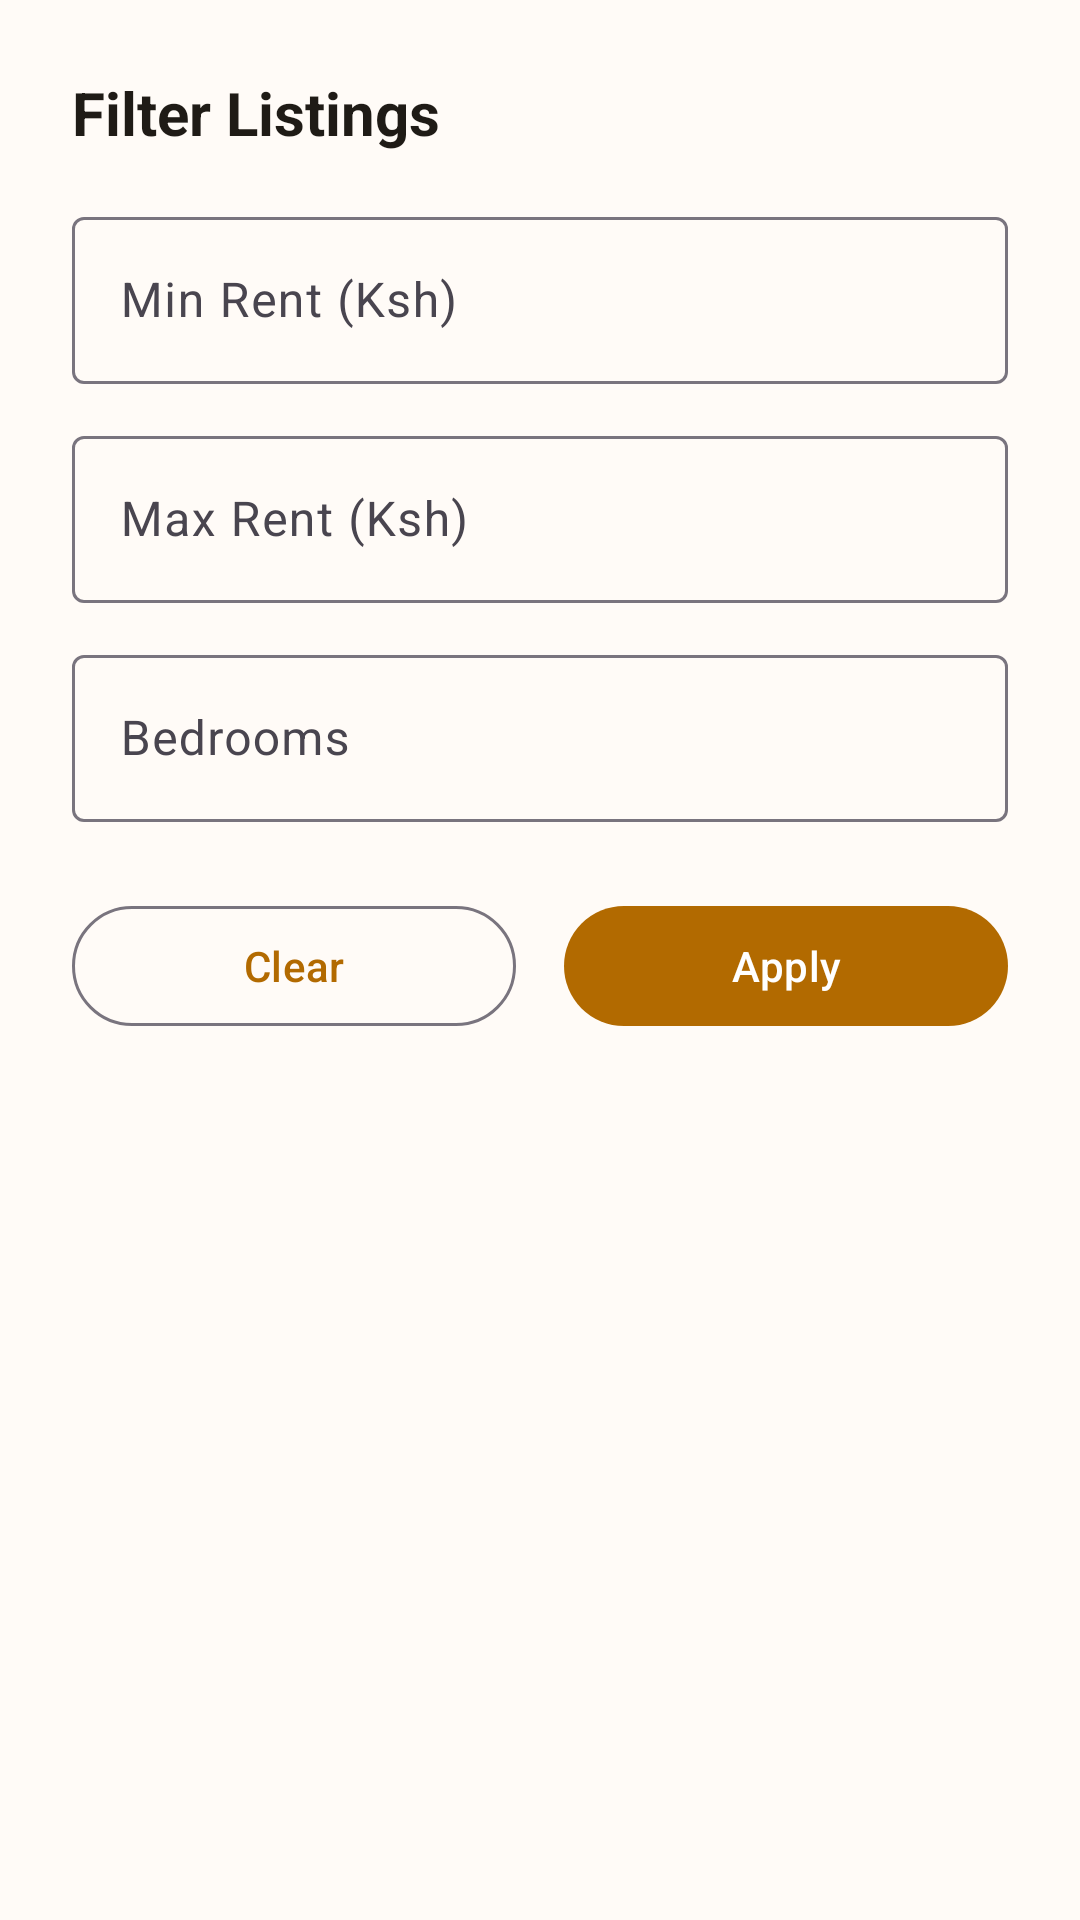

Write the Android layout XML for this screen, with the resource values it uses.
<!-- AndroidManifest.xml: application theme Theme.TheHive -->
<!-- res/layout/dialog_filter.xml -->
<?xml version="1.0" encoding="utf-8"?>
<LinearLayout xmlns:android="http://schemas.android.com/apk/res/android"
    xmlns:app="http://schemas.android.com/apk/res-auto"
    android:layout_width="match_parent"
    android:layout_height="wrap_content"
    android:orientation="vertical"
    android:padding="24dp"
    android:background="?attr/colorSurface">

    <TextView
        android:layout_width="wrap_content"
        android:layout_height="wrap_content"
        android:text="Filter Listings"
        android:textSize="20sp"
        android:textStyle="bold"
        android:textColor="?attr/colorOnSurface"
        android:layout_marginBottom="16dp" />

    <com.google.android.material.textfield.TextInputLayout
        android:layout_width="match_parent"
        android:layout_height="wrap_content"
        android:layout_marginBottom="12dp"
        android:hint="Min Rent (Ksh)">

        <com.google.android.material.textfield.TextInputEditText
            android:id="@+id/etMinRent"
            android:layout_width="match_parent"
            android:layout_height="wrap_content"
            android:inputType="numberDecimal" />
    </com.google.android.material.textfield.TextInputLayout>

    <com.google.android.material.textfield.TextInputLayout
        android:layout_width="match_parent"
        android:layout_height="wrap_content"
        android:layout_marginBottom="12dp"
        android:hint="Max Rent (Ksh)">

        <com.google.android.material.textfield.TextInputEditText
            android:id="@+id/etMaxRent"
            android:layout_width="match_parent"
            android:layout_height="wrap_content"
            android:inputType="numberDecimal" />
    </com.google.android.material.textfield.TextInputLayout>

    <com.google.android.material.textfield.TextInputLayout
        android:layout_width="match_parent"
        android:layout_height="wrap_content"
        android:layout_marginBottom="24dp"
        android:hint="Bedrooms">

        <com.google.android.material.textfield.TextInputEditText
            android:id="@+id/etBedrooms"
            android:layout_width="match_parent"
            android:layout_height="wrap_content"
            android:inputType="number" />
    </com.google.android.material.textfield.TextInputLayout>

    <LinearLayout
        android:layout_width="match_parent"
        android:layout_height="wrap_content"
        android:orientation="horizontal">

        <com.google.android.material.button.MaterialButton
            android:id="@+id/btnClear"
            style="?attr/materialButtonOutlinedStyle"
            android:layout_width="0dp"
            android:layout_height="wrap_content"
            android:layout_weight="1"
            android:layout_marginEnd="8dp"
            android:text="Clear" />

        <com.google.android.material.button.MaterialButton
            android:id="@+id/btnApply"
            android:layout_width="0dp"
            android:layout_height="wrap_content"
            android:layout_weight="1"
            android:layout_marginStart="8dp"
            android:text="Apply" />
    </LinearLayout>

</LinearLayout>
<!-- resources referenced by this layout -->
<resources>
  <style name="Theme.TheHive" parent="Theme.Material3.DayNight.NoActionBar">
          <item name="colorPrimary">@color/hive_primary</item>
          <item name="colorOnPrimary">@color/hive_on_primary</item>
          <item name="colorPrimaryContainer">@color/hive_primary_container</item>
          <item name="colorOnPrimaryContainer">@color/hive_on_primary_container</item>
  
          <item name="colorSecondary">@color/hive_secondary</item>
          <item name="colorOnSecondary">@color/hive_on_secondary</item>
          <item name="colorSecondaryContainer">@color/hive_secondary_container</item>
          <item name="colorOnSecondaryContainer">@color/hive_on_secondary_container</item>
  
          <item name="android:colorBackground">@color/hive_background</item>
          <item name="colorOnBackground">@color/hive_on_background</item>
          <item name="colorSurface">@color/hive_surface</item>
          <item name="colorOnSurface">@color/hive_on_surface</item>
  
          <item name="colorError">@color/hive_error</item>
          <item name="colorOnError">@color/hive_on_error</item>
  
          <item name="android:statusBarColor">@android:color/transparent</item>
      </style>
  <color name="hive_primary">#B26A00</color>
  <color name="hive_on_primary">#FFFFFF</color>
  <color name="hive_primary_container">#FFDDB0</color>
  <color name="hive_on_primary_container">#3A2300</color>
  <color name="hive_secondary">#6B5D4B</color>
  <color name="hive_on_secondary">#FFFFFF</color>
  <color name="hive_secondary_container">#F3E0CB</color>
  <color name="hive_on_secondary_container">#241A0C</color>
  <color name="hive_background">#FFFBF7</color>
  <color name="hive_on_background">#1F1B16</color>
  <color name="hive_surface">#FFFBF7</color>
  <color name="hive_on_surface">#1F1B16</color>
  <color name="hive_error">#BA1A1A</color>
  <color name="hive_on_error">#FFFFFF</color>
</resources>
